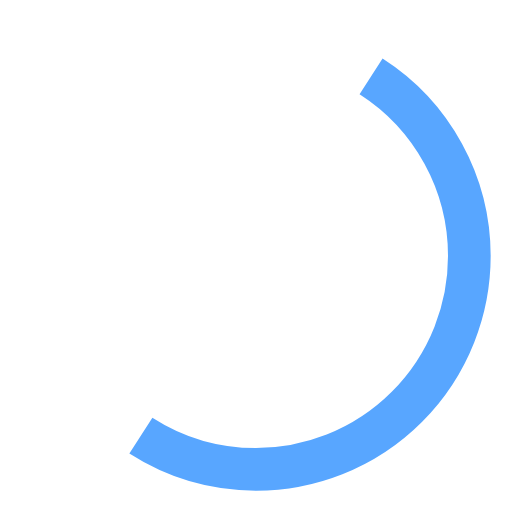
t = 0.00 s
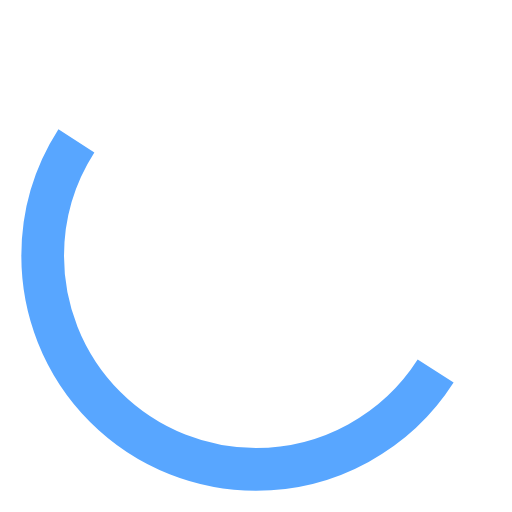
t = 0.25 s
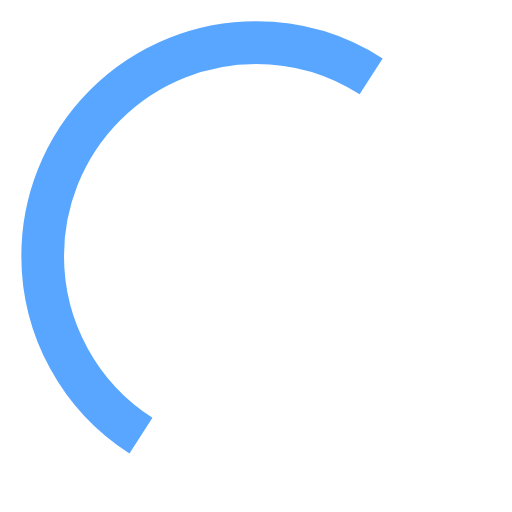
t = 0.50 s
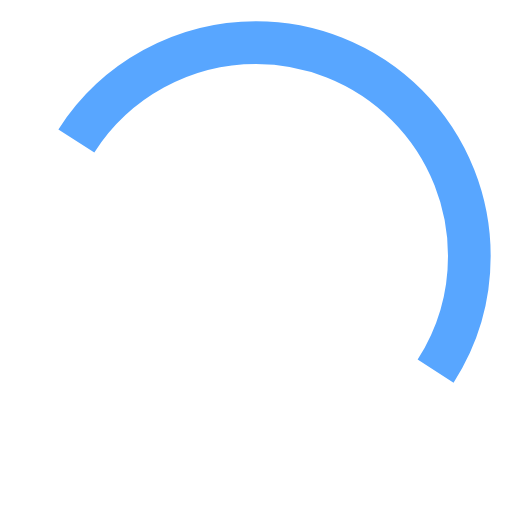
t = 0.75 s

The animated SVG that drew these frames (rendered in a browser with its animation timeline set to each time). Animation: 1 SMIL element (animateTransform=1); one cycle of 1.00 s, repeats indefinitely.

<svg xmlns="http://www.w3.org/2000/svg" viewBox="0 0 24 24" width="24" height="24">
  <circle cx="12" cy="12" r="10" fill="none" stroke="#58a6ff" stroke-width="2" stroke-dasharray="31.4" stroke-dashoffset="10">
    <animateTransform attributeName="transform" type="rotate" from="0 12 12" to="360 12 12" dur="1s" repeatCount="indefinite"/>
  </circle>
</svg>
